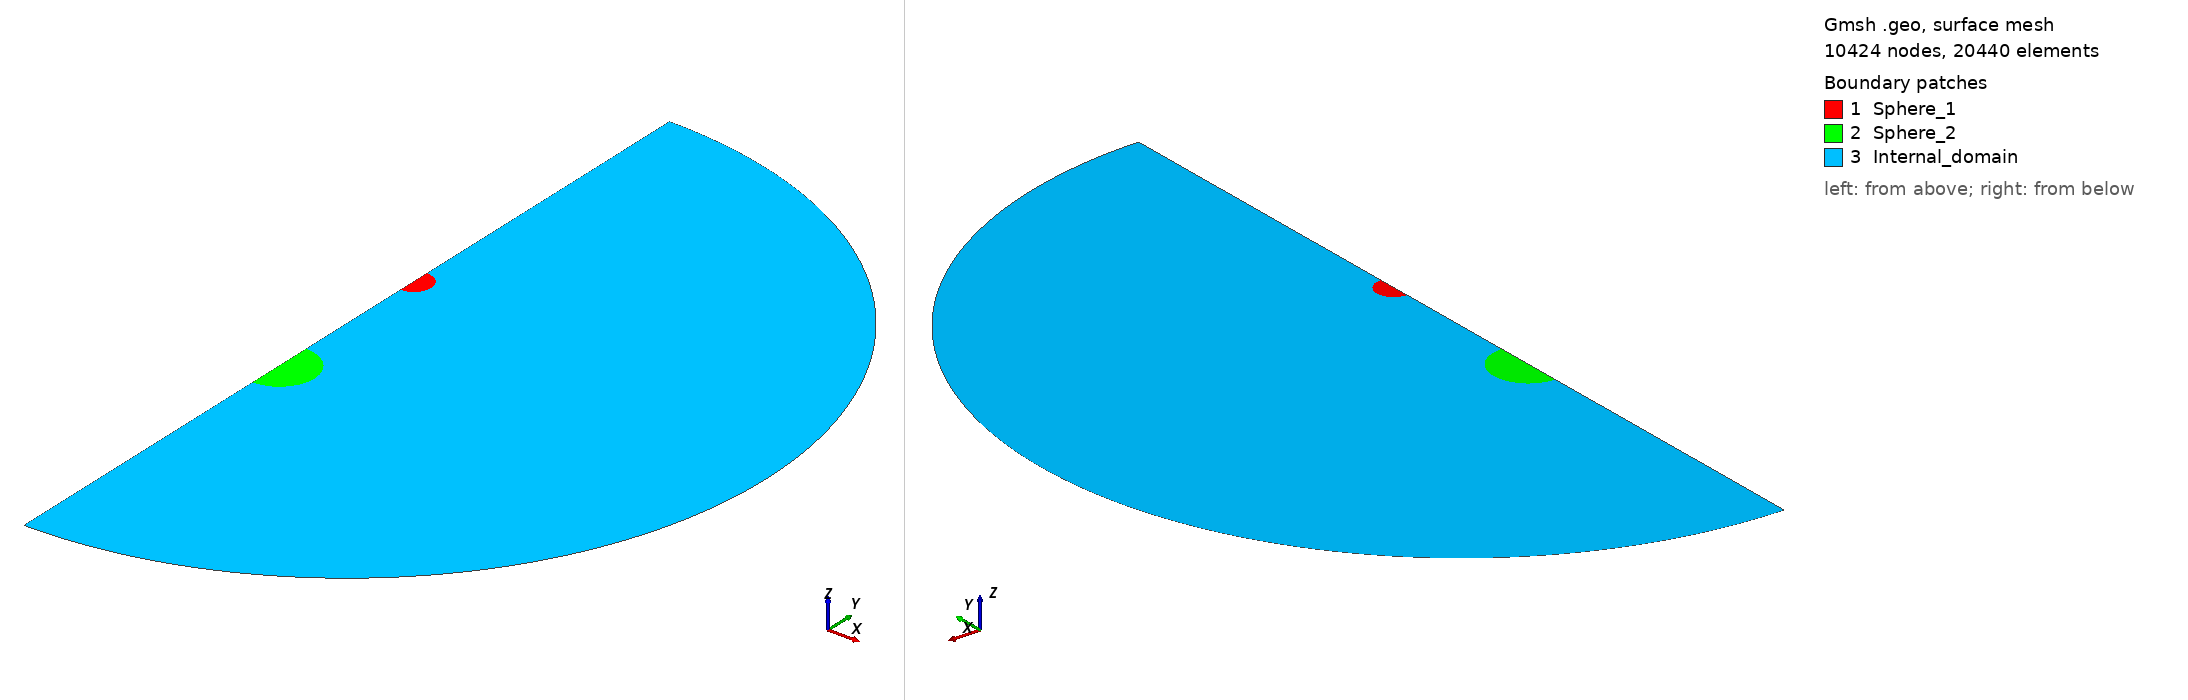

Gmsh geometry script, surface-meshed: 10424 nodes, 20440 surface elements. Boundary patches (legend numbers): 1 Sphere_1, 2 Sphere_2, 3 Internal_domain. Left view from above one corner, right view from below the opposite corner. Legend entries are the model's physical surfaces. The drawing asked Gmsh for element sizes between 1% and 20% of the model's largest extent; the script's own settings can give other sizes.

=== spheres_2D_int.geo (drawn) ===
SetFactory("OpenCASCADE");

// Setting variables
R_1 = 2; // radius of the first sphere
R_2 = 4; // radius of the second sphere
d = 20; // distance between the centres of the spheres
R_Omega = 48; // radius of the internal domain
Ngamma = 301; // number of nodes on the domain boundary
minSize = 0.005; // size of the elements inside the spheres
maxSize = 0.5; // size of the elements far from the spheres

// First sphere
Point(1) = {0, d/2, 0};
Point(2) = {0, (d/2)+R_1, 0};
Point(3) = {0, (d/2)-R_1, 0};

Circle(1) = {2, 1, 3};
Line(2) = {2, 1};
Line(3) = {1, 3};

Curve Loop(1) = {1, -3, -2};
Plane Surface(1) = {1};

Physical Surface("Sphere_1", 300) = {1};


// Second sphere
Point(4) = {0, -d/2, 0};
Point(5) = {0, -(d/2)+R_2, 0};
Point(6) = {0, -(d/2)-R_2, 0};

Circle(4) = {5, 4, 6};
Line(5) = {5, 4};
Line(6) = {4, 6};

Curve Loop(2) = {4, -6, -5};
Plane Surface(2) = {2};

Physical Surface("Sphere_2", 301) = {2};


// Domain sphere
Point(7) = {0, 0, 0};
Point(8) = {0, R_Omega, 0};
Point(9) = {0, -R_Omega, 0};

Circle(7) = {8, 7, 9};
Line(8) = {8, 2};
Line(9) = {3, 7};
Line(10) = {7, 5};
Line(11) = {6, 9};

Curve Loop(3) = {7, -11, -4, -10, -9, -1, -8};
Plane Surface(3) = {3};

Physical Surface("Internal_domain", 302) = {3};
Physical Curve("Internal_boundary", 200) = {7};


// Mesh size
Transfinite Curve{7} = Ngamma Using Progression 1;


Field[1] = Distance;
Field[1].CurvesList = {1};

Field[2] = Threshold;
Field[2].InField = 1;
Field[2].DistMin = 0;
Field[2].DistMax = 6 * R_1;
Field[2].SizeMin = minSize;
Field[2].SizeMax = maxSize / 2;
Field[2].StopAtDistMax = 1;

Field[3] = Threshold;
Field[3].InField = 1;
Field[3].DistMin = 6 * R_1;
Field[3].DistMax = R_Omega;
Field[3].SizeMin = maxSize / 2;
Field[3].SizeMax = maxSize;
Field[3].StopAtDistMax = 0;

Field[4] = Distance;
Field[4].CurvesList = {4};

Field[5] = Threshold;
Field[5].InField = 4;
Field[5].DistMin = 0;
Field[5].DistMax = 6 * R_2;
Field[5].SizeMin = minSize;
Field[5].SizeMax = maxSize / 2;
Field[5].StopAtDistMax = 1;

Field[6] = Threshold;
Field[6].InField = 4;
Field[6].DistMin = 6 * R_2;
Field[6].DistMax = R_Omega;
Field[6].SizeMin = maxSize / 2;
Field[6].SizeMax = maxSize;
Field[6].StopAtDistMax = 0;

Field[7] = Constant;
Field[7].SurfacesList = {3};
Field[7].VIn = maxSize;

Field[8] = Min;
Field[8].FieldsList = {2, 3, 5, 6};


Background Field = 8;
